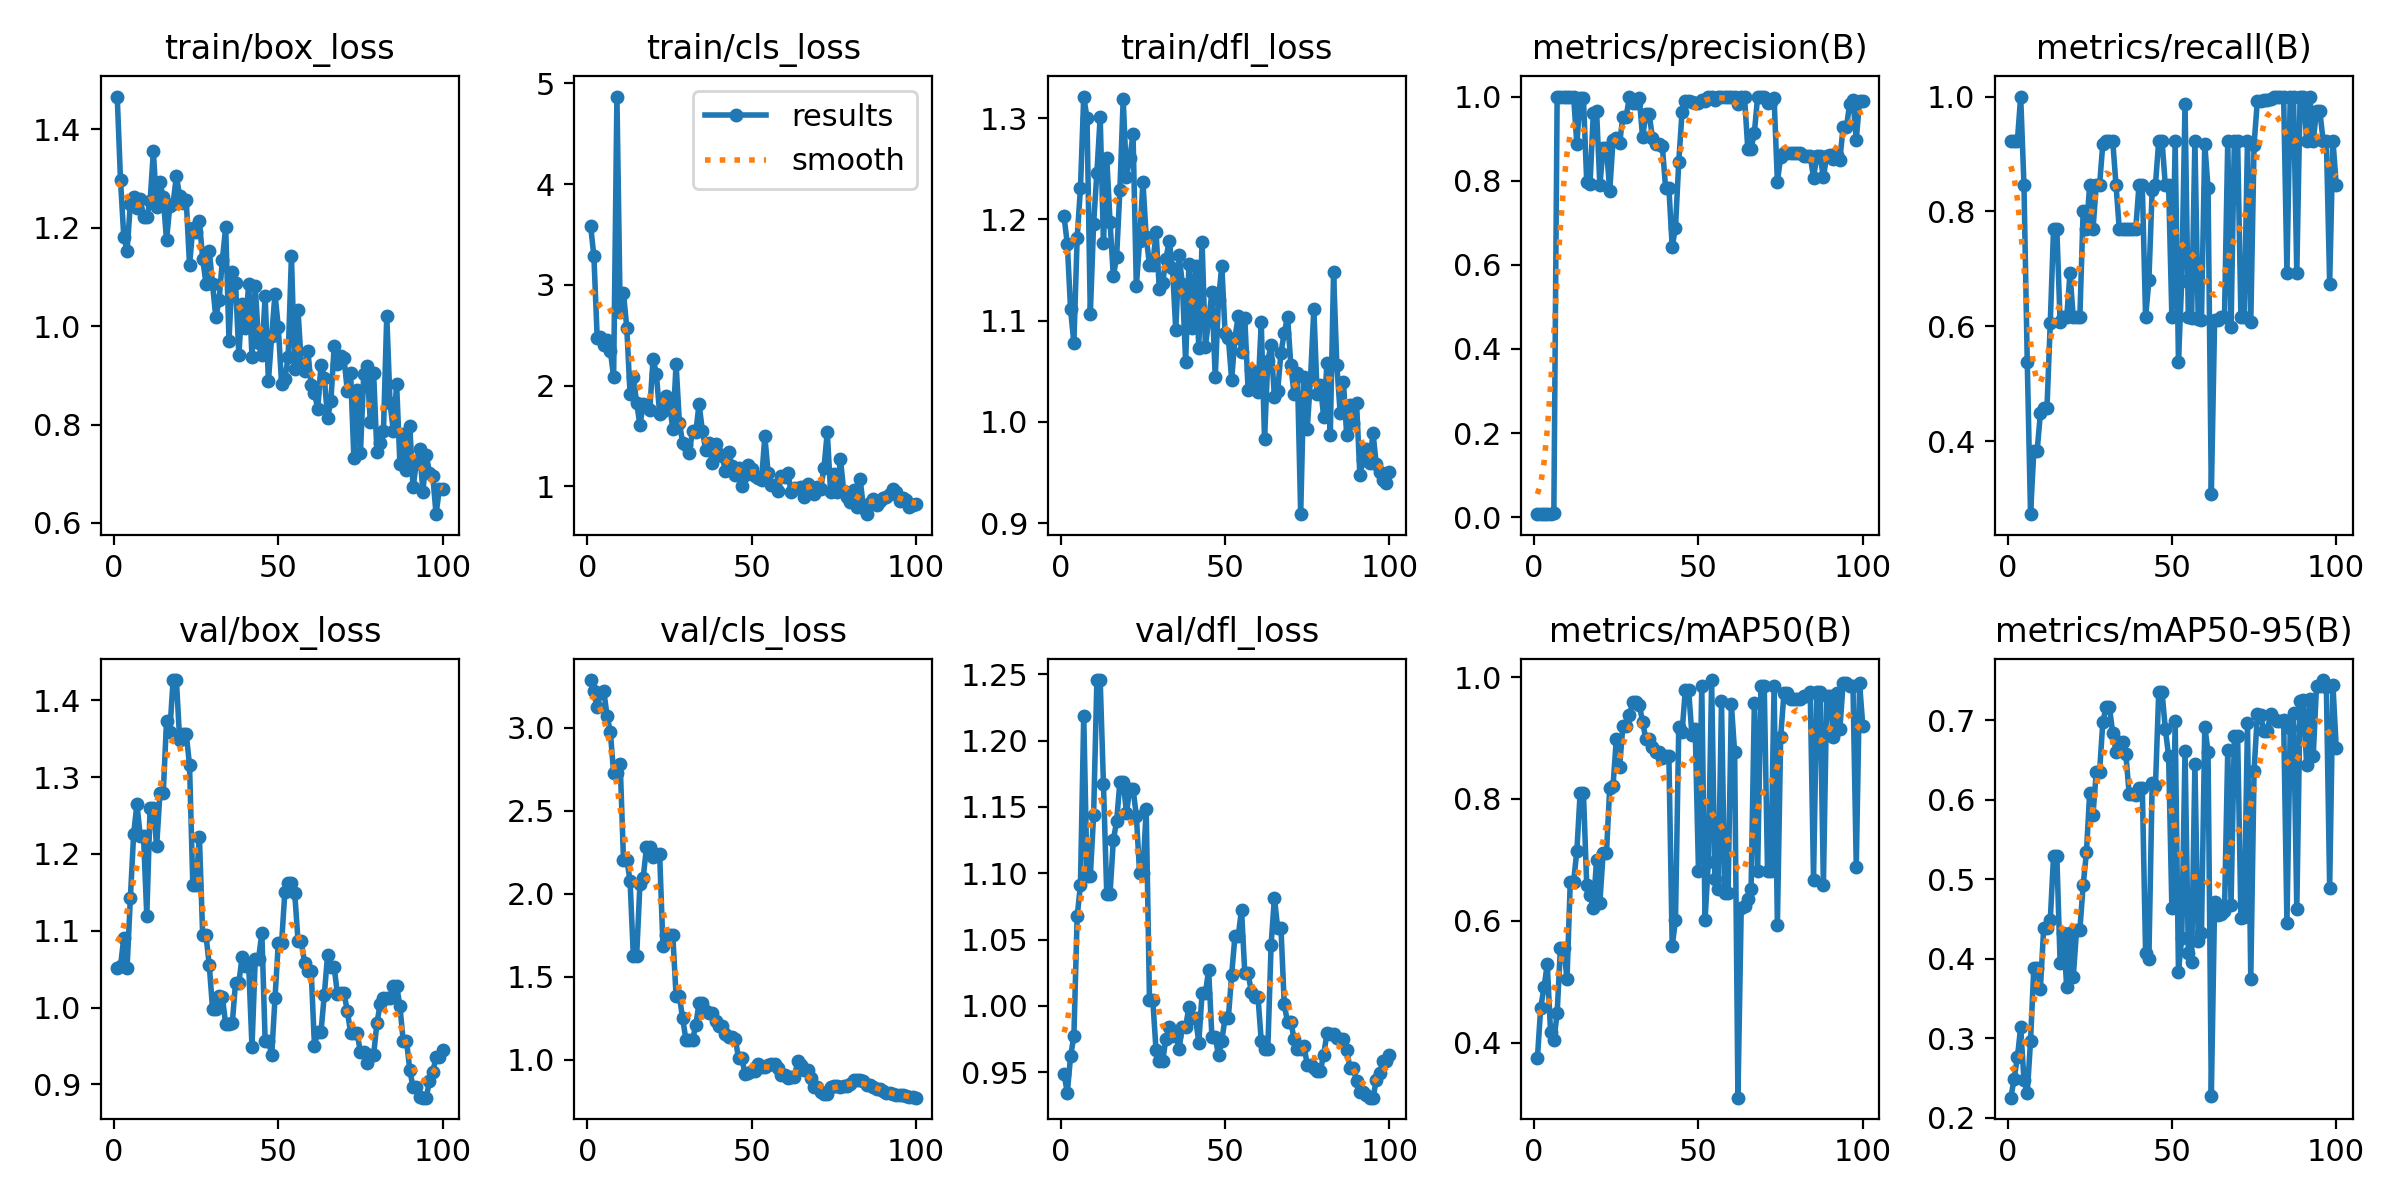

Data behind this chart, as committed beside it:
epoch, time, train/box_loss, train/cls_loss, train/dfl_loss, metrics/precision(B), metrics/recall(B), metrics/mAP50(B), metrics/mAP50-95(B), val/box_loss, val/cls_loss, val/dfl_loss, lr/pg0, lr/pg1, lr/pg2
1, 3.945, 1.467, 3.585, 1.203, 0.008, 0.9231, 0.3748, 0.2255, 1.052, 3.286, 0.9491, 0.0002, 0.0002, 0.0002
2, 8.274, 1.297, 3.283, 1.176, 0.008, 0.9231, 0.4573, 0.2489, 1.054, 3.217, 0.9346, 0.0004158, 0.0004158, 0.0004158
3, 13.5, 1.182, 2.473, 1.111, 0.008, 0.9231, 0.4905, 0.276, 1.091, 3.122, 0.9622, 0.0006273, 0.0006273, 0.0006273
4, 19.27, 1.153, 2.478, 1.078, 0.00867, 1, 0.5285, 0.3143, 1.052, 3.208, 0.9771, 0.0008345, 0.0008345, 0.0008345
5, 24.31, 1.249, 2.4, 1.182, 0.00733, 0.8461, 0.4174, 0.2476, 1.142, 3.22, 1.067, 0.001037, 0.001037, 0.001037
6, 29.26, 1.263, 2.455, 1.231, 0.01052, 0.5385, 0.4037, 0.2309, 1.226, 3.072, 1.091, 0.001236, 0.001236, 0.001236
7, 34.26, 1.24, 2.345, 1.321, 1, 0.273, 0.448, 0.2968, 1.265, 2.973, 1.219, 0.00143, 0.00143, 0.00143
8, 41.01, 1.259, 2.086, 1.3, 1, 0.3828, 0.5559, 0.3889, 1.223, 2.727, 1.098, 0.001619, 0.001619, 0.001619
9, 44.85, 1.222, 4.868, 1.106, 1, 0.3828, 0.5559, 0.3889, 1.223, 2.727, 1.098, 0.001805, 0.001805, 0.001805
10, 51.12, 1.222, 2.727, 1.196, 1, 0.4485, 0.5041, 0.3626, 1.119, 2.782, 1.144, 0.001822, 0.001822, 0.001822
11, 57.82, 1.254, 2.914, 1.246, 1, 0.4582, 0.6643, 0.4387, 1.26, 2.205, 1.246, 0.001802, 0.001802, 0.001802
12, 61.81, 1.355, 2.576, 1.301, 1, 0.4582, 0.6643, 0.4387, 1.26, 2.205, 1.246, 0.001782, 0.001782, 0.001782
13, 68.84, 1.241, 1.914, 1.177, 0.8871, 0.6057, 0.7144, 0.4486, 1.21, 2.078, 1.167, 0.001762, 0.001762, 0.001762
14, 75.86, 1.292, 2.089, 1.261, 0.9957, 0.7692, 0.8105, 0.5294, 1.279, 1.622, 1.084, 0.001743, 0.001743, 0.001743
15, 79.84, 1.262, 1.83, 1.198, 0.9957, 0.7692, 0.8105, 0.5294, 1.279, 1.622, 1.084, 0.001723, 0.001723, 0.001723
16, 84.6, 1.175, 1.61, 1.144, 0.7977, 0.6076, 0.659, 0.3952, 1.372, 2.056, 1.125, 0.001703, 0.001703, 0.001703
17, 90.12, 1.244, 1.815, 1.163, 0.7916, 0.6154, 0.6421, 0.4326, 1.359, 2.096, 1.139, 0.001683, 0.001683, 0.001683
18, 96.53, 1.249, 1.804, 1.229, 0.9601, 0.6154, 0.6214, 0.3644, 1.426, 2.28, 1.169, 0.001663, 0.001663, 0.001663
19, 100.6, 1.305, 1.758, 1.319, 0.9649, 0.6923, 0.7005, 0.4329, 1.426, 2.28, 1.169, 0.001644, 0.001644, 0.001644
20, 105.9, 1.264, 2.267, 1.242, 0.7888, 0.6154, 0.6299, 0.3772, 1.348, 2.219, 1.146, 0.001624, 0.001624, 0.001624
21, 112, 1.25, 2.116, 1.26, 0.8783, 0.6154, 0.7114, 0.4361, 1.356, 2.238, 1.164, 0.001604, 0.001604, 0.001604
22, 116, 1.256, 1.719, 1.284, 0.8783, 0.6154, 0.7114, 0.4361, 1.356, 2.238, 1.164, 0.001584, 0.001584, 0.001584
23, 122.4, 1.124, 1.744, 1.134, 0.7759, 0.8001, 0.8181, 0.4923, 1.315, 1.686, 1.143, 0.001564, 0.001564, 0.001564
24, 129, 1.2, 1.901, 1.178, 0.8958, 0.7692, 0.8209, 0.5339, 1.159, 1.748, 1.1, 0.001545, 0.001545, 0.001545
25, 133, 1.192, 1.819, 1.237, 0.901, 0.8461, 0.8977, 0.6092, 1.159, 1.748, 1.1, 0.001525, 0.001525, 0.001525
26, 139.6, 1.214, 1.57, 1.183, 0.8887, 0.7692, 0.8518, 0.5814, 1.222, 1.749, 1.148, 0.001505, 0.001505, 0.001505
27, 144.7, 1.137, 2.217, 1.155, 0.9523, 0.8461, 0.9198, 0.6353, 1.094, 1.382, 1.005, 0.001485, 0.001485, 0.001485
28, 148.6, 1.087, 1.633, 1.155, 0.9523, 0.8461, 0.9198, 0.6353, 1.094, 1.382, 1.005, 0.001465, 0.001465, 0.001465
29, 153.4, 1.153, 1.431, 1.187, 1, 0.9181, 0.9373, 0.6983, 1.056, 1.248, 0.9664, 0.001446, 0.001446, 0.001446
30, 159.2, 1.085, 1.409, 1.131, 0.9844, 0.9231, 0.9587, 0.7166, 0.9985, 1.119, 0.9584, 0.001426, 0.001426, 0.001426
31, 163.2, 1.018, 1.336, 1.137, 0.9844, 0.9231, 0.9587, 0.7166, 0.9985, 1.119, 0.9584, 0.001406, 0.001406, 0.001406
32, 169, 1.053, 1.546, 1.16, 0.9955, 0.9231, 0.9544, 0.6842, 1.015, 1.115, 0.9754, 0.001386, 0.001386, 0.001386
33, 175.7, 1.135, 1.541, 1.179, 0.9033, 0.8461, 0.9263, 0.6607, 1.013, 1.21, 0.9843, 0.001366, 0.001366, 0.001366
34, 181.4, 1.201, 1.819, 1.152, 0.9586, 0.7692, 0.898, 0.6723, 0.9786, 1.34, 0.9773, 0.001347, 0.001347, 0.001347
35, 185.5, 0.9708, 1.552, 1.09, 0.9586, 0.7692, 0.898, 0.6723, 0.9786, 1.34, 0.9773, 0.001327, 0.001327, 0.001327
36, 191.1, 1.109, 1.362, 1.165, 0.9014, 0.7692, 0.8852, 0.6574, 0.9794, 1.295, 0.9678, 0.001307, 0.001307, 0.001307
37, 196.6, 1.087, 1.433, 1.136, 0.8861, 0.7692, 0.8766, 0.6073, 1.032, 1.282, 0.9844, 0.001287, 0.001287, 0.001287
38, 200.5, 0.9412, 1.23, 1.059, 0.8861, 0.7692, 0.8766, 0.6073, 1.032, 1.282, 0.9844, 0.001267, 0.001267, 0.001267
39, 206.2, 1.045, 1.42, 1.156, 0.8825, 0.7692, 0.8673, 0.6066, 1.065, 1.233, 0.9992, 0.001248, 0.001248, 0.001248
40, 212.8, 0.9972, 1.318, 1.093, 0.7827, 0.8461, 0.8696, 0.6154, 1.054, 1.202, 0.9912, 0.001228, 0.001228, 0.001228
41, 216.9, 1.086, 1.3, 1.154, 0.7827, 0.8461, 0.8696, 0.6154, 1.054, 1.202, 0.9912, 0.001208, 0.001208, 0.001208
42, 224, 0.9382, 1.158, 1.073, 0.6428, 0.6154, 0.5581, 0.4075, 0.9489, 1.156, 0.9723, 0.001188, 0.001188, 0.001188
43, 231.1, 1.082, 1.343, 1.178, 0.6881, 0.6798, 0.6006, 0.4003, 1.064, 1.134, 1.01, 0.001168, 0.001168, 0.001168
44, 237.4, 0.9658, 1.198, 1.074, 0.8447, 0.8373, 0.9173, 0.621, 1.064, 1.134, 1.01, 0.001149, 0.001149, 0.001149
45, 244.7, 0.9415, 1.11, 1.101, 0.9633, 0.8461, 0.9094, 0.6169, 1.097, 1.127, 1.027, 0.001129, 0.001129, 0.001129
46, 254.7, 1.061, 1.182, 1.128, 0.9889, 0.9231, 0.9785, 0.7361, 0.9569, 1.009, 0.9766, 0.001109, 0.001109, 0.001109
47, 258.8, 0.8879, 1.007, 1.044, 0.9889, 0.9231, 0.9785, 0.7361, 0.9569, 1.009, 0.9766, 0.001089, 0.001089, 0.001089
48, 265.8, 0.9805, 1.11, 1.12, 0.9868, 0.8461, 0.9054, 0.6893, 0.9383, 0.9104, 0.963, 0.001069, 0.001069, 0.001069
49, 272.9, 1.066, 1.211, 1.154, 0.9858, 0.8461, 0.9139, 0.6553, 1.012, 0.9213, 0.9734, 0.00105, 0.00105, 0.00105
50, 279.9, 0.9984, 1.177, 1.088, 0.9851, 0.6154, 0.682, 0.4634, 1.084, 0.9334, 0.9912, 0.00103, 0.00103, 0.00103
51, 286.1, 0.8831, 1.102, 1.083, 0.9918, 0.9231, 0.9857, 0.6988, 1.084, 0.9334, 0.9912, 0.00101, 0.00101, 0.00101
52, 292.8, 0.8925, 1.084, 1.041, 0.9898, 0.5385, 0.6016, 0.3841, 1.151, 0.9759, 1.024, 0.0009902, 0.0009902, 0.0009902
53, 300, 0.9371, 1.068, 1.083, 1, 0.6793, 0.6965, 0.4263, 1.162, 0.958, 1.053, 0.0009704, 0.0009704, 0.0009704
54, 308.5, 1.142, 1.495, 1.104, 1, 0.9868, 0.995, 0.6619, 1.162, 0.958, 1.053, 0.0009506, 0.0009506, 0.0009506
55, 315, 0.9137, 1.134, 1.069, 0.9918, 0.6154, 0.6679, 0.4073, 1.149, 0.9652, 1.073, 0.0009308, 0.0009308, 0.0009308
56, 323.6, 1.032, 1.013, 1.102, 1, 0.614, 0.6525, 0.3962, 1.087, 0.9745, 1.025, 0.000911, 0.000911, 0.000911
57, 330, 0.9233, 1.013, 1.031, 0.9982, 0.9231, 0.96, 0.6451, 1.087, 0.9745, 1.025, 0.0008912, 0.0008912, 0.0008912
58, 337.1, 0.9091, 0.9588, 1.051, 1, 0.6124, 0.6453, 0.4227, 1.057, 0.9469, 1.01, 0.0008714, 0.0008714, 0.0008714
59, 344.2, 0.9496, 1.103, 1.041, 1, 0.6115, 0.6453, 0.432, 1.048, 0.9077, 1.007, 0.0008516, 0.0008516, 0.0008516
60, 351, 0.8794, 1.098, 1.029, 1, 0.9177, 0.9553, 0.692, 1.048, 0.9077, 1.007, 0.0008318, 0.0008318, 0.0008318
... 40 more rows
